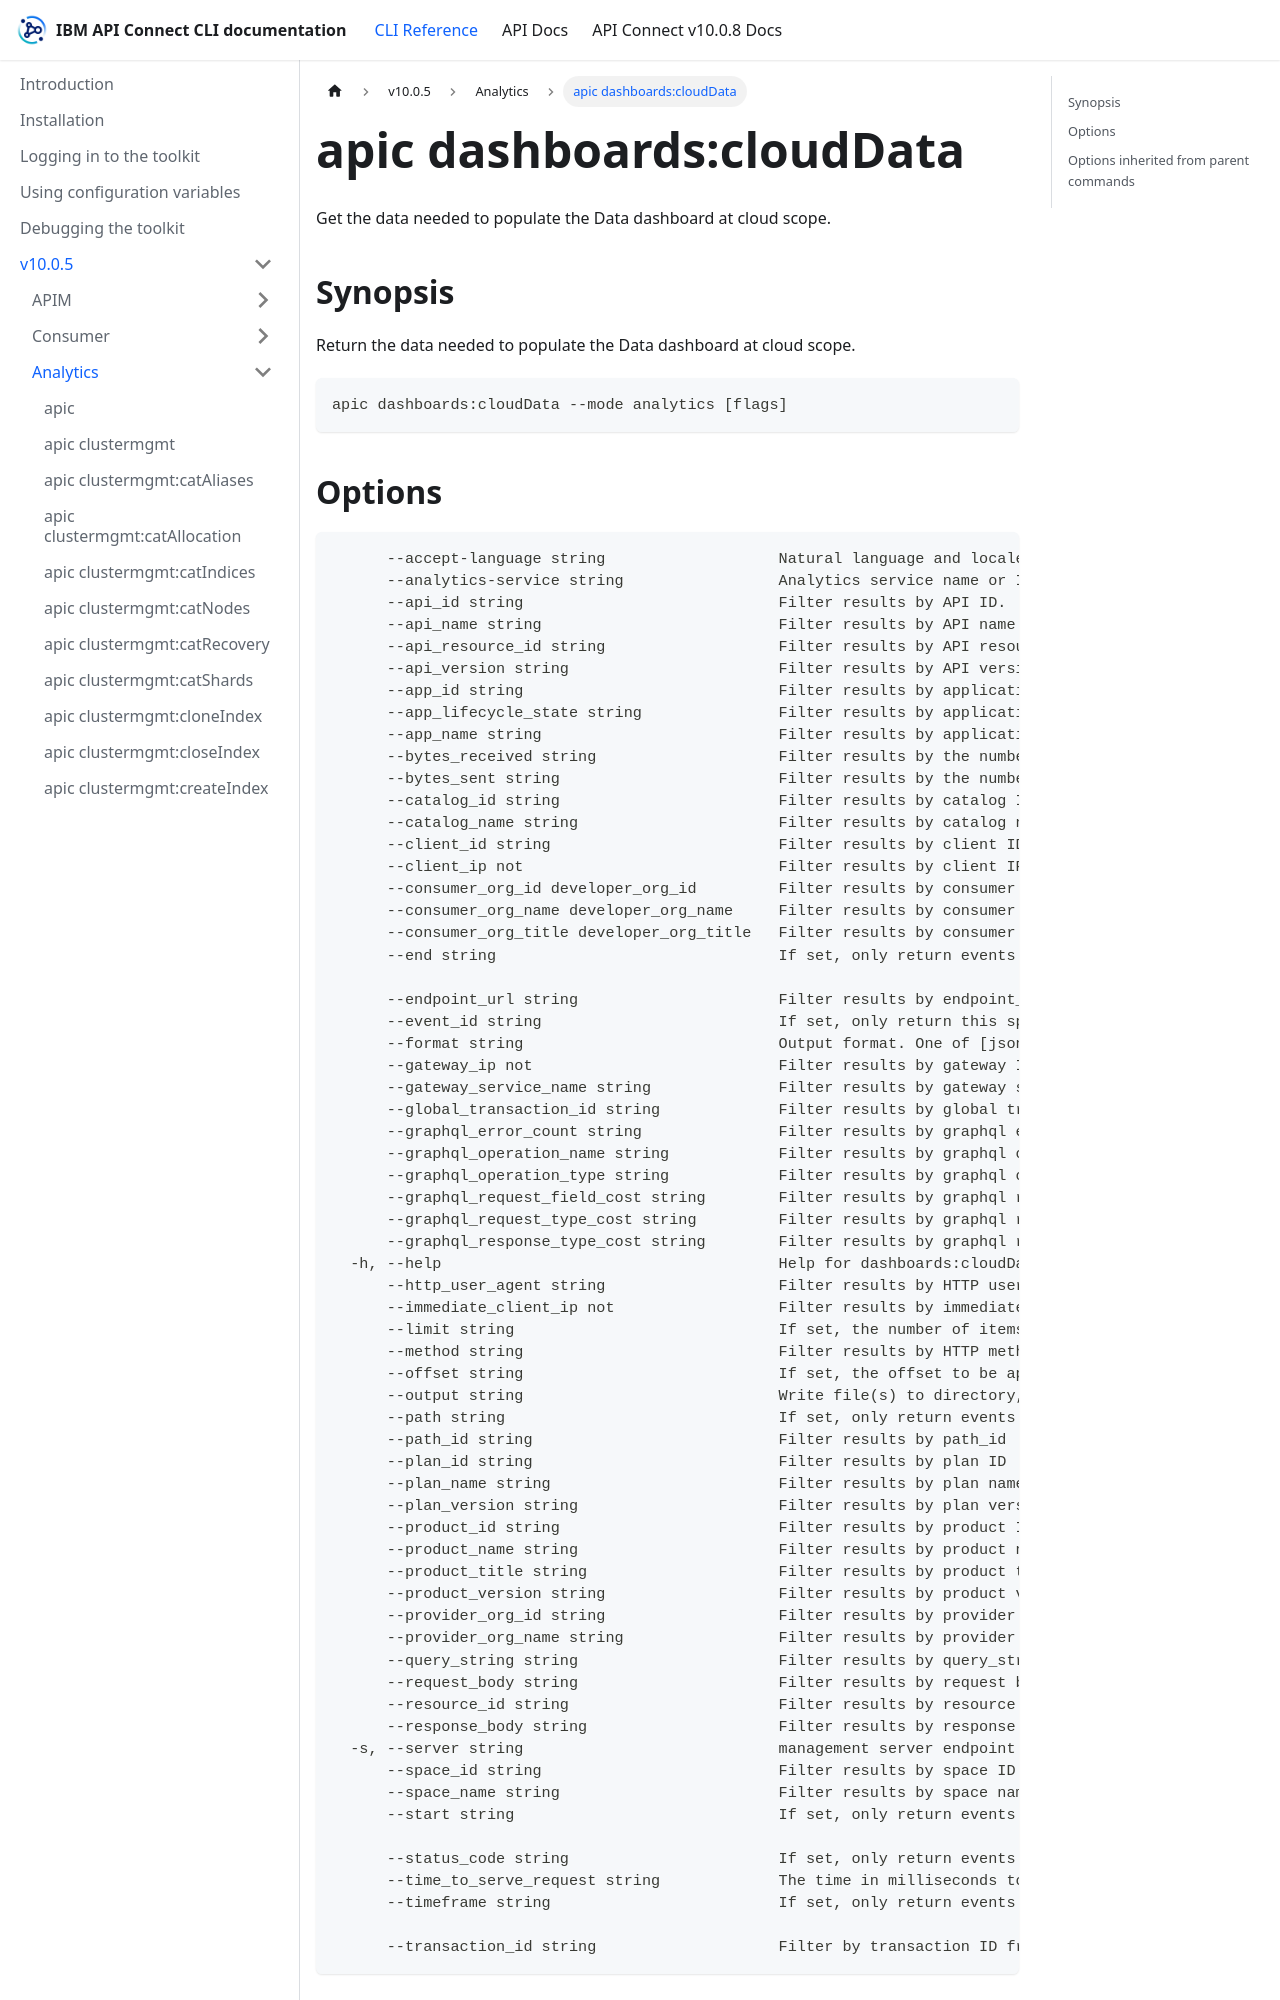

repository: ibm-apiconnect/clidocs · page: docs/v1005/analytics/apic_dashboards_cloudData.html · generator: docusaurus

# apic dashboards:cloudData

Get the data needed to populate the Data dashboard at cloud scope.

## Synopsis

Return the data needed to populate the Data dashboard at cloud scope.

```
apic dashboards:cloudData --mode analytics [flags]
```
